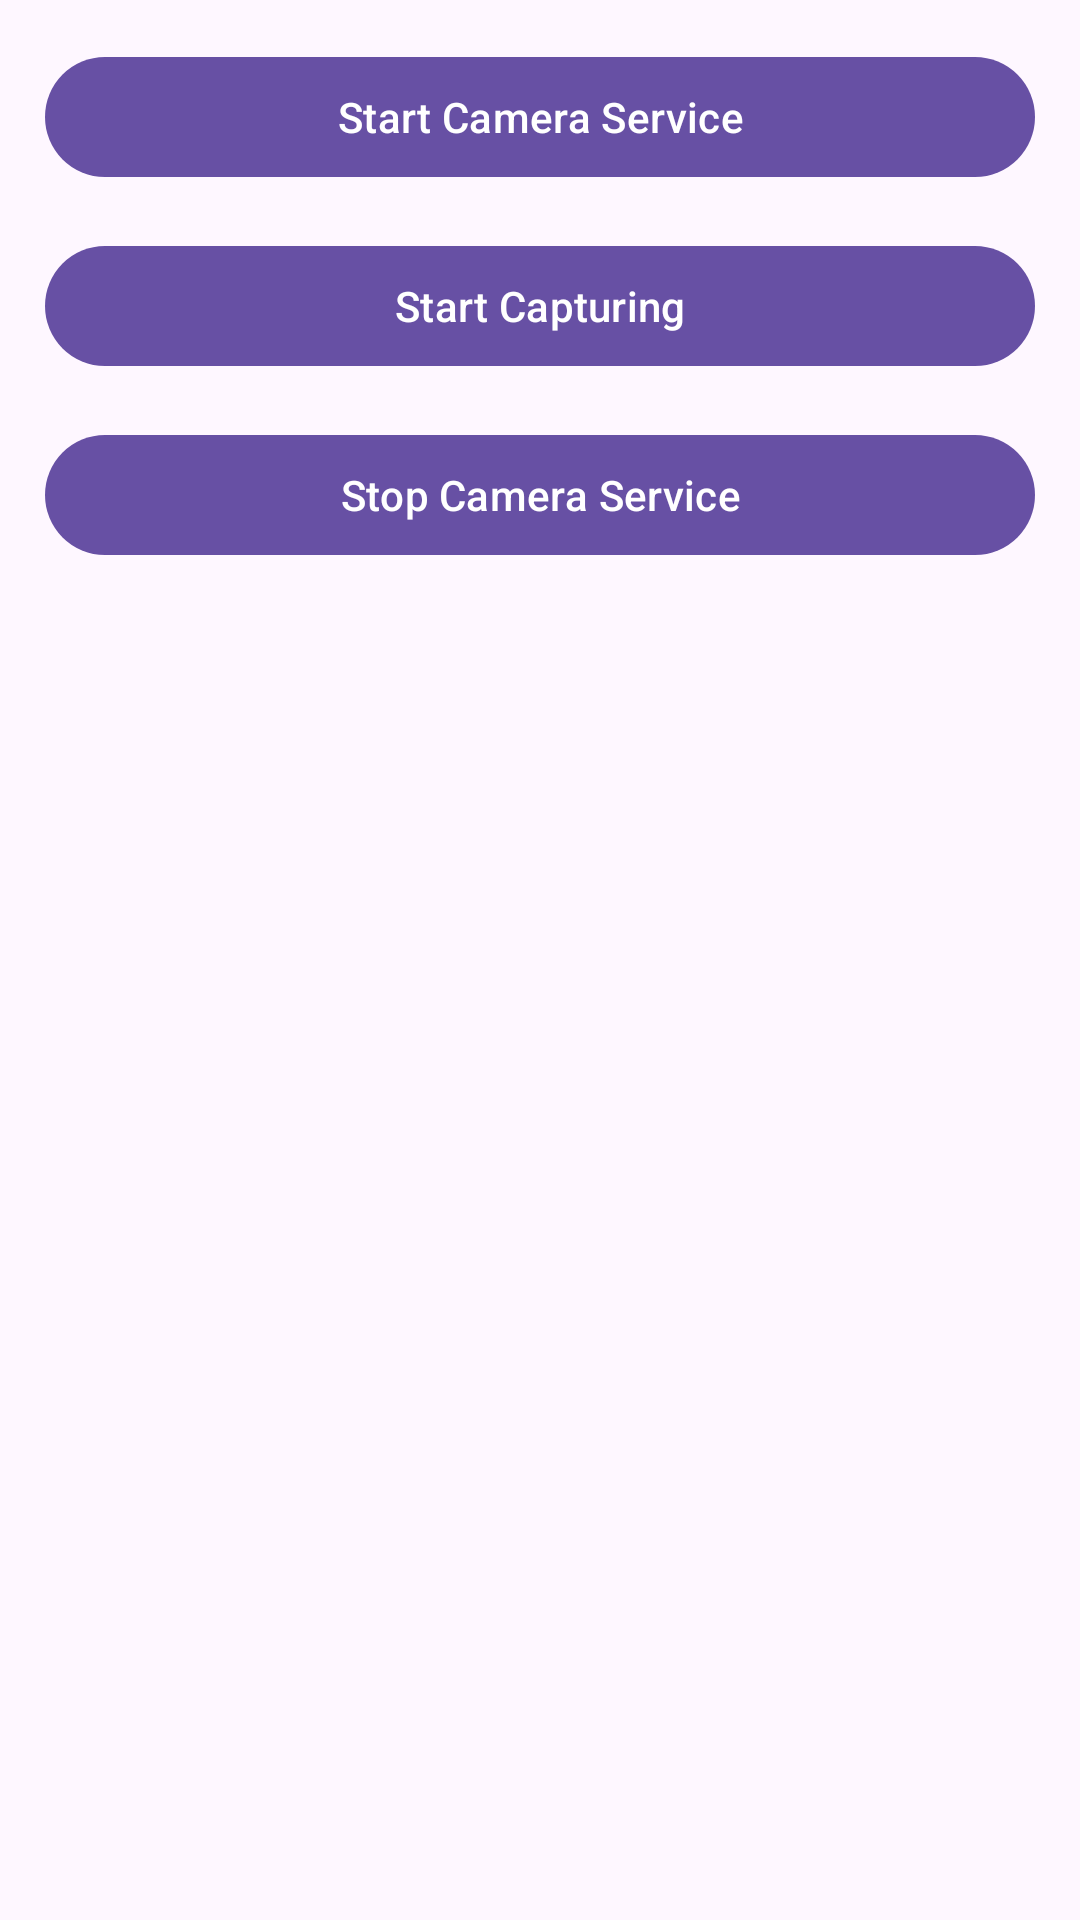

Reconstruct the res/layout file that produces this screen, plus the resources it refers to.
<!-- AndroidManifest.xml: application theme Theme.VideoCapturer -->
<!-- res/layout/activity_main.xml -->
<?xml version="1.0" encoding="utf-8"?>
<androidx.constraintlayout.widget.ConstraintLayout
    xmlns:android="http://schemas.android.com/apk/res/android"
    xmlns:app="http://schemas.android.com/apk/res-auto"
    xmlns:tools="http://schemas.android.com/tools"
    android:id="@+id/main"
    android:layout_width="match_parent"
    android:layout_height="match_parent"
    tools:context=".MainActivity"
    tools:ignore="HardcodedText">

    <com.google.android.material.button.MaterialButton
        android:id="@+id/btn_start_service"
        android:layout_width="match_parent"
        android:layout_height="wrap_content"
        android:layout_margin="15dp"
        android:text="Start Camera Service"
        app:layout_constraintEnd_toEndOf="parent"
        app:layout_constraintStart_toStartOf="parent"
        app:layout_constraintTop_toTopOf="parent" />

    <com.google.android.material.button.MaterialButton
        android:id="@+id/btn_start_capture"
        android:layout_width="match_parent"
        android:layout_height="wrap_content"
        android:layout_margin="15dp"
        android:text="Start Capturing"
        app:layout_constraintEnd_toEndOf="parent"
        app:layout_constraintStart_toStartOf="parent"
        app:layout_constraintTop_toBottomOf="@id/btn_start_service" />

    <com.google.android.material.button.MaterialButton
        android:id="@+id/btn_stop_service"
        android:layout_width="match_parent"
        android:layout_height="wrap_content"
        android:layout_margin="15dp"
        android:text="Stop Camera Service"
        app:layout_constraintEnd_toEndOf="parent"
        app:layout_constraintStart_toStartOf="parent"
        app:layout_constraintTop_toBottomOf="@id/btn_start_capture" />

</androidx.constraintlayout.widget.ConstraintLayout>
<!-- resources referenced by this layout -->
<resources>
  <style name="Theme.VideoCapturer" parent="Base.Theme.VideoCapturer" />
  <style name="Base.Theme.VideoCapturer" parent="Theme.Material3.DayNight.NoActionBar">
          
          
      </style>
</resources>
